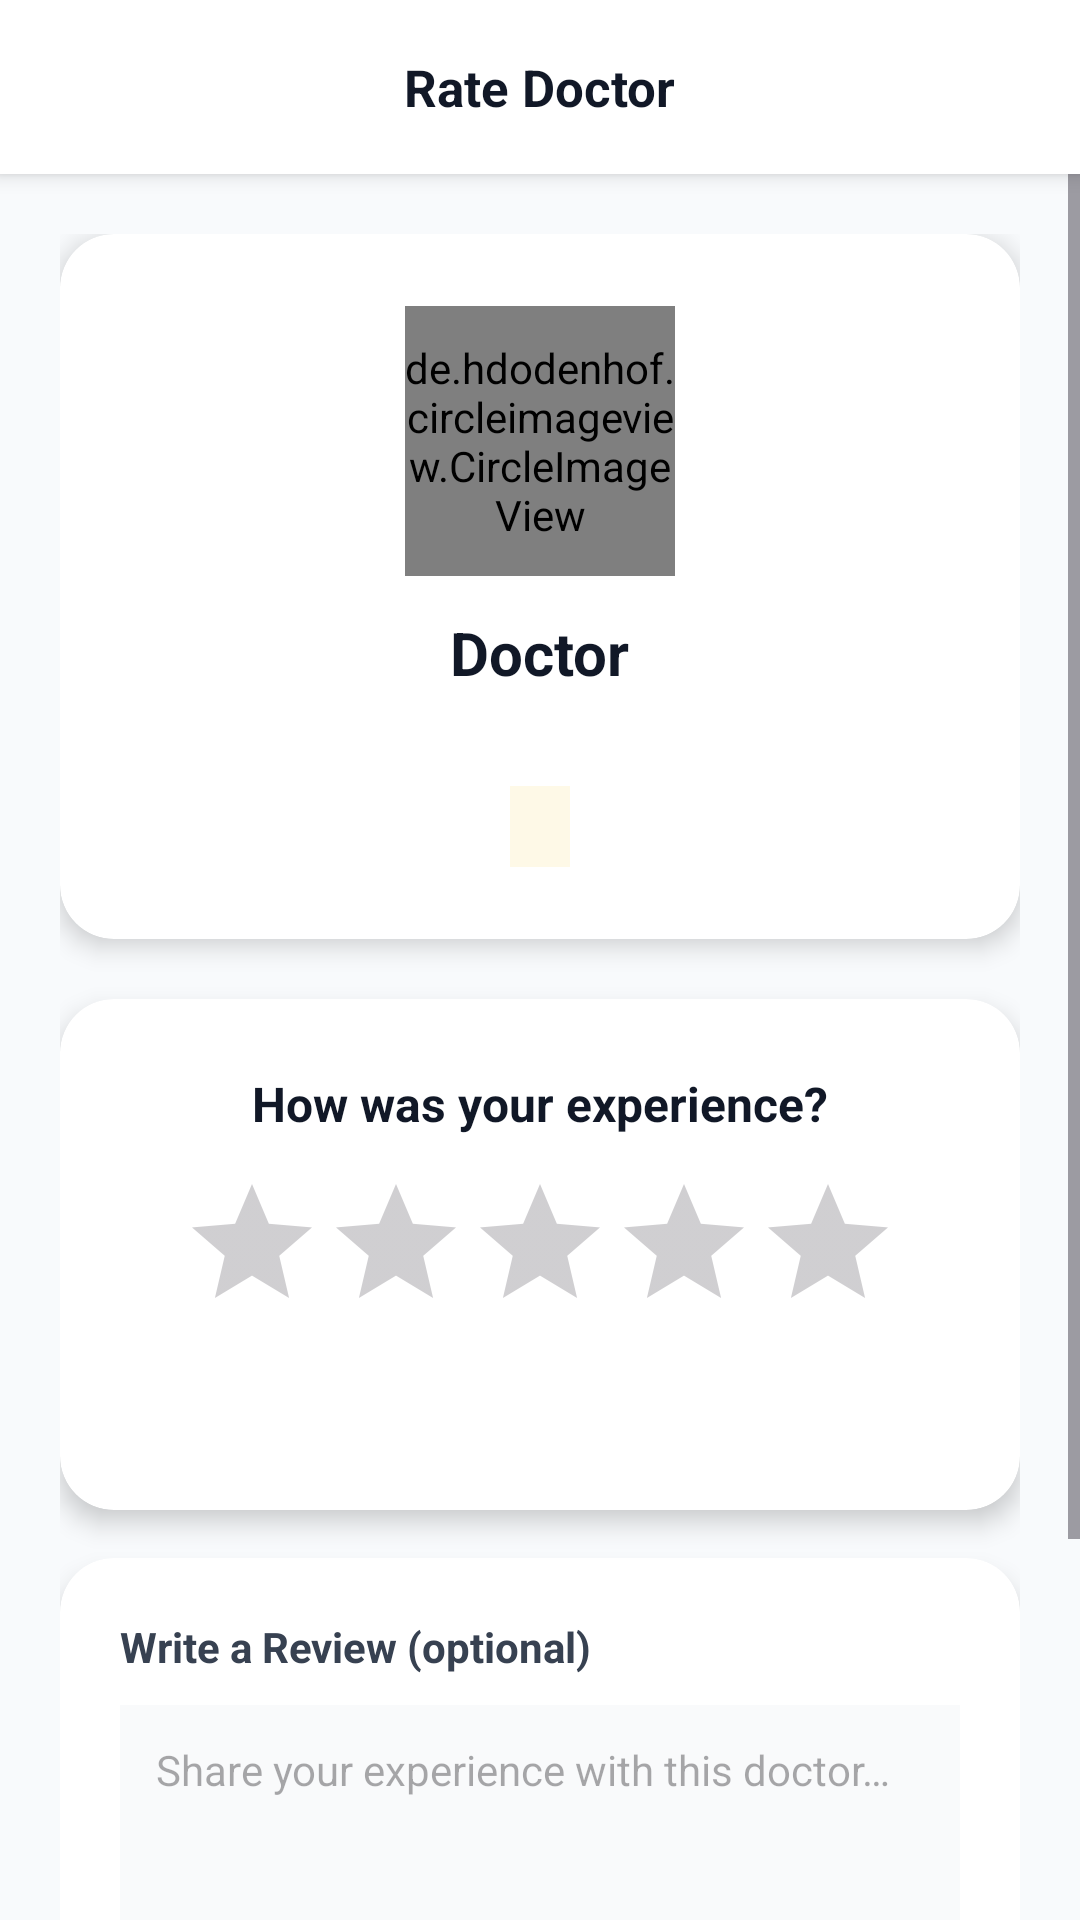

Here is an Android app screen rendered from its layout file. Give the layout XML and the strings, colors and styles it references.
<!-- AndroidManifest.xml: application theme Theme.MediTime -->
<!-- res/layout/activity_rating.xml -->
<?xml version="1.0" encoding="utf-8"?>
<LinearLayout xmlns:android="http://schemas.android.com/apk/res/android"
    xmlns:app="http://schemas.android.com/apk/res-auto"
    android:layout_width="match_parent"
    android:layout_height="match_parent"
    android:background="#F8FAFC"
    android:orientation="vertical">

    
    <RelativeLayout
        android:layout_width="match_parent"
        android:layout_height="58dp"
        android:background="#FFFFFF"
        android:elevation="4dp"
        android:paddingStart="16dp"
        android:paddingEnd="16dp">

        <ImageView
            android:id="@+id/btnBack"
            android:layout_width="38dp"
            android:layout_height="38dp"
            android:layout_centerVertical="true"
            android:padding="7dp"
            android:src="@drawable/ic_arrow_back"
            app:tint="#111827" />

        <TextView
            android:layout_width="wrap_content"
            android:layout_height="wrap_content"
            android:layout_centerInParent="true"
            android:text="Rate Doctor"
            android:textColor="#111827"
            android:textSize="17sp"
            android:textStyle="bold" />
    </RelativeLayout>

    <ScrollView
        android:layout_width="match_parent"
        android:layout_height="0dp"
        android:layout_weight="1"
        android:fillViewport="true">

        <LinearLayout
            android:layout_width="match_parent"
            android:layout_height="wrap_content"
            android:orientation="vertical"
            android:padding="20dp">

            
            <androidx.cardview.widget.CardView
                android:layout_width="match_parent"
                android:layout_height="wrap_content"
                android:layout_marginBottom="20dp"
                app:cardCornerRadius="18dp"
                app:cardElevation="5dp"
                app:cardBackgroundColor="#FFFFFF">

                <LinearLayout
                    android:layout_width="match_parent"
                    android:layout_height="wrap_content"
                    android:gravity="center"
                    android:orientation="vertical"
                    android:padding="24dp">

                    <de.hdodenhof.circleimageview.CircleImageView
                        android:id="@+id/imgDoctor"
                        android:layout_width="90dp"
                        android:layout_height="90dp"
                        android:src="@drawable/user" />

                    <TextView
                        android:id="@+id/tvDoctorName"
                        android:layout_width="wrap_content"
                        android:layout_height="wrap_content"
                        android:layout_marginTop="12dp"
                        android:text="Doctor"
                        android:textColor="#111827"
                        android:textSize="20sp"
                        android:textStyle="bold" />

                    <TextView
                        android:id="@+id/tvSpecialization"
                        android:layout_width="wrap_content"
                        android:layout_height="wrap_content"
                        android:layout_marginTop="4dp"
                        android:textColor="#6B7280"
                        android:textSize="14sp" />

                    <LinearLayout
                        android:layout_width="wrap_content"
                        android:layout_height="wrap_content"
                        android:layout_marginTop="8dp"
                        android:background="#FEF9E7"
                        android:gravity="center_vertical"
                        android:orientation="horizontal"
                        android:paddingStart="10dp"
                        android:paddingEnd="10dp"
                        android:paddingTop="4dp"
                        android:paddingBottom="4dp">

                        <TextView
                            android:id="@+id/tvCurrentRating"
                            android:layout_width="wrap_content"
                            android:layout_height="wrap_content"
                            android:textColor="#D97706"
                            android:textSize="14sp"
                            android:textStyle="bold" />
                    </LinearLayout>
                </LinearLayout>
            </androidx.cardview.widget.CardView>

            
            <androidx.cardview.widget.CardView
                android:layout_width="match_parent"
                android:layout_height="wrap_content"
                android:layout_marginBottom="16dp"
                app:cardCornerRadius="18dp"
                app:cardElevation="5dp"
                app:cardBackgroundColor="#FFFFFF">

                <LinearLayout
                    android:layout_width="match_parent"
                    android:layout_height="wrap_content"
                    android:gravity="center"
                    android:orientation="vertical"
                    android:padding="24dp">

                    <TextView
                        android:layout_width="wrap_content"
                        android:layout_height="wrap_content"
                        android:layout_marginBottom="12dp"
                        android:text="How was your experience?"
                        android:textColor="#111827"
                        android:textSize="16sp"
                        android:textStyle="bold" />

                    <RatingBar
                        android:id="@+id/ratingBar"
                        android:layout_width="wrap_content"
                        android:layout_height="wrap_content"
                        android:numStars="5"
                        android:rating="0"
                        android:stepSize="1"
                        style="@style/Widget.AppCompat.RatingBar" />

                    <TextView
                        android:id="@+id/tvRatingLabel"
                        android:layout_width="wrap_content"
                        android:layout_height="wrap_content"
                        android:layout_marginTop="10dp"
                        android:text=""
                        android:textColor="#0EA5E9"
                        android:textSize="16sp"
                        android:textStyle="bold" />
                </LinearLayout>
            </androidx.cardview.widget.CardView>

            
            <androidx.cardview.widget.CardView
                android:layout_width="match_parent"
                android:layout_height="wrap_content"
                android:layout_marginBottom="20dp"
                app:cardCornerRadius="18dp"
                app:cardElevation="5dp"
                app:cardBackgroundColor="#FFFFFF">

                <LinearLayout
                    android:layout_width="match_parent"
                    android:layout_height="wrap_content"
                    android:orientation="vertical"
                    android:padding="20dp">

                    <TextView
                        android:layout_width="wrap_content"
                        android:layout_height="wrap_content"
                        android:layout_marginBottom="10dp"
                        android:text="Write a Review (optional)"
                        android:textColor="#374151"
                        android:textSize="14sp"
                        android:textStyle="bold" />

                    <EditText
                        android:id="@+id/etReview"
                        android:layout_width="match_parent"
                        android:layout_height="120dp"
                        android:background="#F9FAFB"
                        android:gravity="top"
                        android:hint="Share your experience with this doctor…"
                        android:inputType="textMultiLine|textCapSentences"
                        android:maxLines="5"
                        android:padding="12dp"
                        android:textSize="14sp" />
                </LinearLayout>
            </androidx.cardview.widget.CardView>

            <ProgressBar
                android:id="@+id/progressBar"
                android:layout_width="wrap_content"
                android:layout_height="wrap_content"
                android:layout_gravity="center"
                android:visibility="gone" />

            <Button
                android:id="@+id/btnSubmit"
                android:layout_width="match_parent"
                android:layout_height="54dp"
                android:backgroundTint="#0EA5E9"
                android:text="Submit Rating"
                android:textColor="#FFFFFF"
                android:textSize="16sp"
                android:textStyle="bold" />
        </LinearLayout>
    </ScrollView>
</LinearLayout>
<!-- resources referenced by this layout -->
<resources>
  <style name="Theme.MediTime" parent="Base.Theme.MediTime" />
  <style name="Base.Theme.MediTime" parent="Theme.Material3.DayNight.NoActionBar">
          
          
      </style>
</resources>
